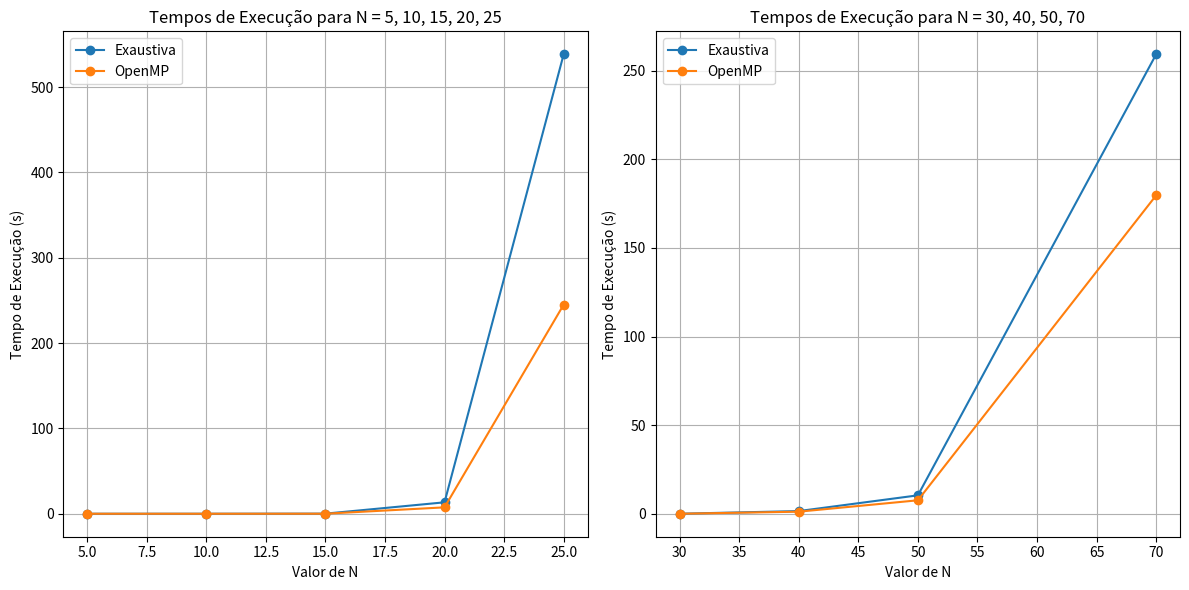

This chart was generated by the following Python code:
import matplotlib.pyplot as plt

# Dados para o primeiro gráfico
n_values_1 = [5, 10, 15, 20, 25]
exaustiva_times_1 = [0.000113803, 0.00106659, 0.117804, 13.3899, 538.341]
openmp_times_1 = [0.000210252, 0.000924805, 0.0499834, 7.49242, 244.992]

# Dados para o segundo gráfico
n_values_2 = [30, 40, 50, 70]
exaustiva_times_2 = [0.0390696, 1.53986, 10.4161, 259.201]
openmp_times_2 = [0.0300647, 1.19192, 7.62237, 179.651]

# Criando o primeiro gráfico
plt.figure(figsize=(12, 6))

plt.subplot(1, 2, 1)
plt.plot(n_values_1, exaustiva_times_1, label='Exaustiva', marker='o')
plt.plot(n_values_1, openmp_times_1, label='OpenMP', marker='o')
plt.title('Tempos de Execução para N = 5, 10, 15, 20, 25')
plt.xlabel('Valor de N')
plt.ylabel('Tempo de Execução (s)')
plt.legend()
plt.grid(True)

# Criando o segundo gráfico
plt.subplot(1, 2, 2)
plt.plot(n_values_2, exaustiva_times_2, label='Exaustiva', marker='o')
plt.plot(n_values_2, openmp_times_2, label='OpenMP', marker='o')
plt.title('Tempos de Execução para N = 30, 40, 50, 70')
plt.xlabel('Valor de N')
plt.ylabel('Tempo de Execução (s)')
plt.legend()
plt.grid(True)

# Mostrando os gráficos
plt.tight_layout()
plt.show()
plt.savefig("figure.png") # save as png
